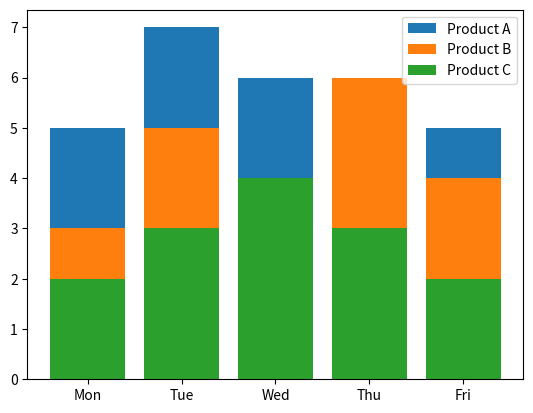
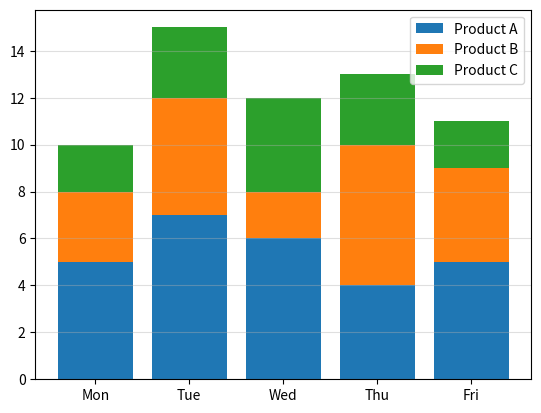
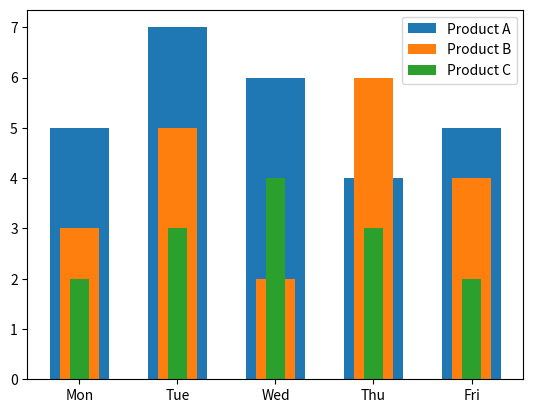
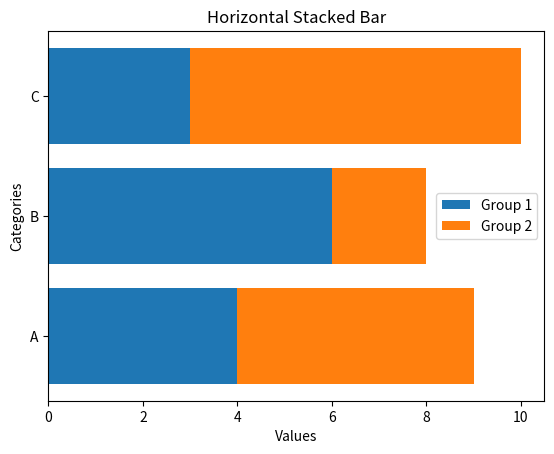
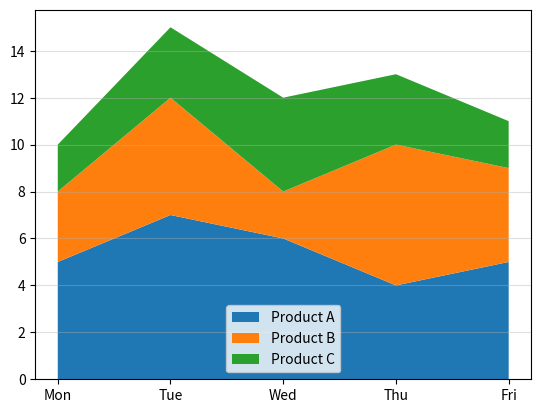
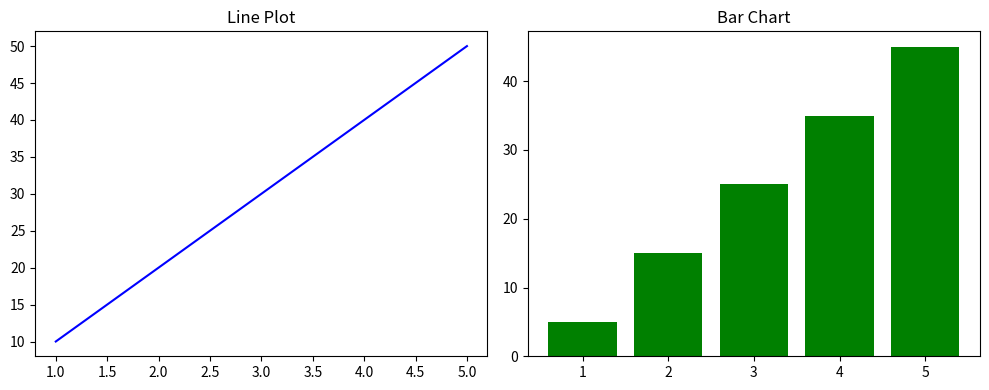
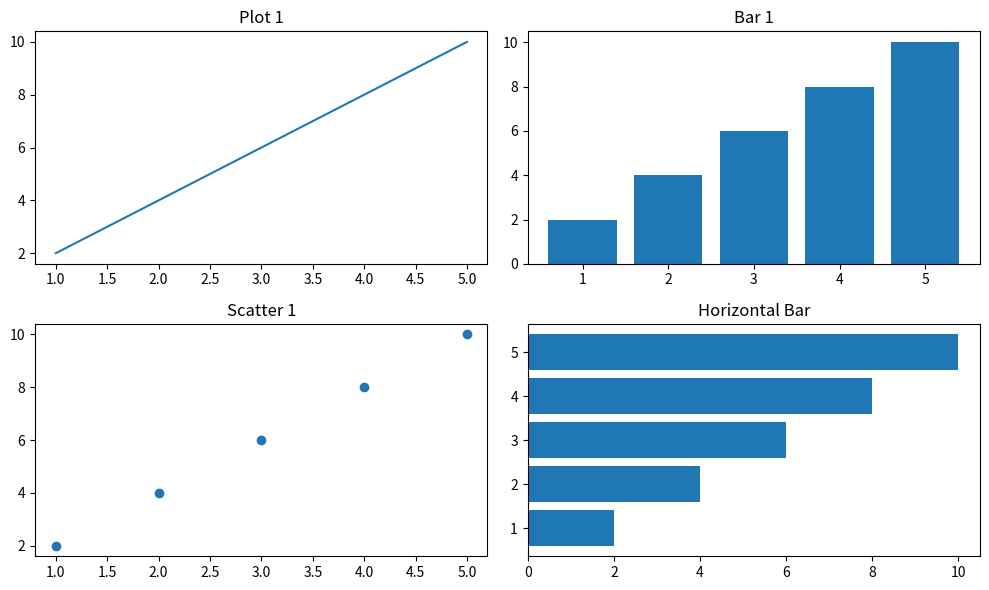
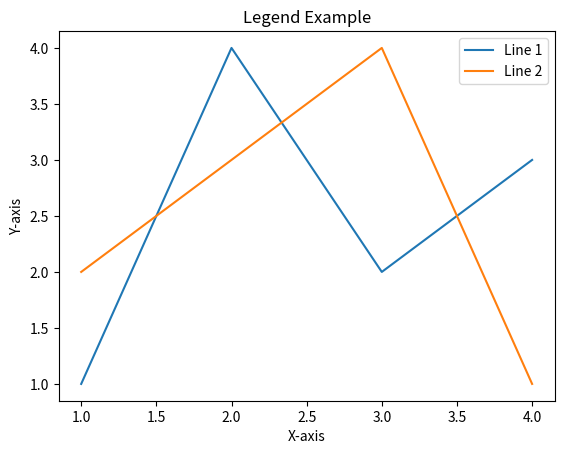
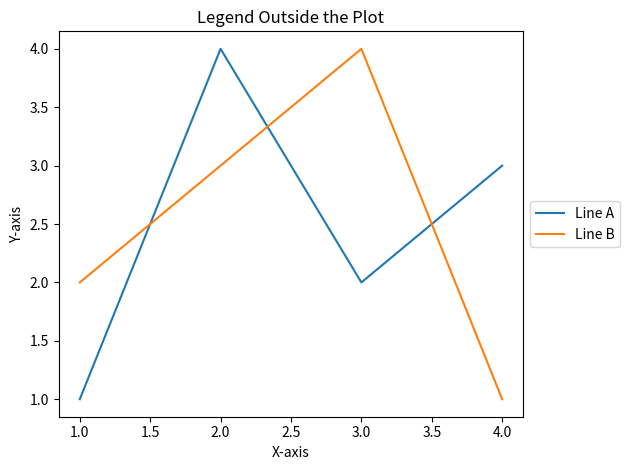
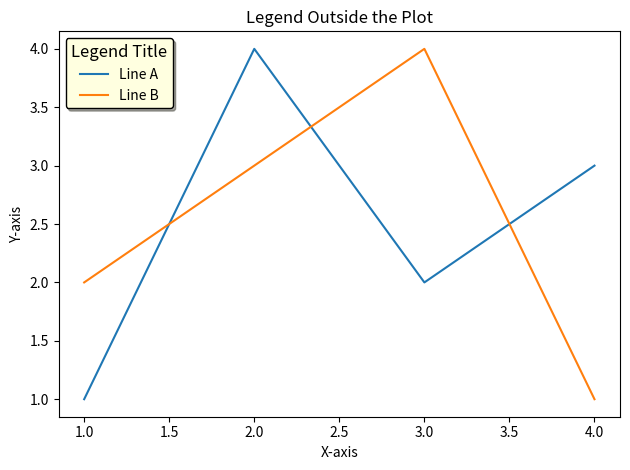
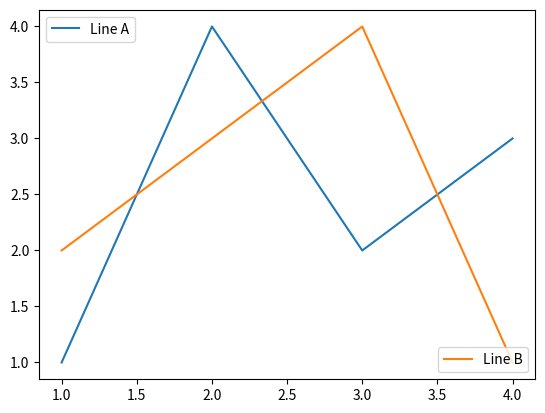

The script that saved these images, in order:
import matplotlib.pyplot as plt

days = ['Mon', 'Tue', 'Wed', 'Thu', 'Fri']
product_A = [5, 7, 6, 4, 5]
product_B = [3, 5, 2, 6, 4]
product_C = [2, 3, 4, 3, 2]

plt.bar(days, product_A, label='Product A')
plt.bar(days, product_B, label='Product B')
plt.bar(days, product_C, label='Product C')

plt.legend()

plt.show()

# Research this cell

plt.bar(days, product_A, label='Product A')
plt.bar(days, product_B, label='Product B', bottom=product_A) 

position_c = [i1+i2 for i1, i2 in zip(product_A, product_B)]

plt.bar(days, product_C, label='Product C', bottom=position_c) 

plt.legend(loc="best")
plt.grid(axis='y', alpha=0.4)

plt.show()

plt.bar(days, product_A, label='Product A', width=0.6)
plt.bar(days, product_B, label='Product B', width=0.4)
plt.bar(days, product_C, label='Product C', width=0.2)

plt.legend(loc="best")

plt.show()

# Horizontal Stacked Bar Chart
categories = ['A', 'B', 'C']
group1 = [4, 6, 3]
group2 = [5, 2, 7]

plt.barh(categories, group1, label='Group 1')
plt.barh(categories, group2, left=group1, label='Group 2')

plt.title('Horizontal Stacked Bar')
plt.xlabel('Values')
plt.ylabel('Categories')
plt.legend()
plt.show()

# Stacked Area Chart (Multiple Line Plots with Fill => Stacked Area Chart)

plt.stackplot(
    days, 
    product_A, 
    product_B, 
    product_C, 
    labels=['Product A', 'Product B', 'Product C']
    )

plt.legend()
plt.grid(axis='y', alpha=0.4)

plt.show()

# Syntax
# ------
# fig, axs = plt.subplots(nrows, ncols)

x = [1, 2, 3, 4, 5]
y1 = [10, 20, 30, 40, 50]
y2 = [5, 15, 25, 35, 45]

fig, axs = plt.subplots(1, 2, figsize=(10, 4))

axs[0].plot(x, y1, color='blue')
axs[0].set_title("Line Plot")

axs[1].bar(x, y2, color='green')
axs[1].set_title("Bar Chart")

plt.tight_layout()
plt.show()

x = [1, 2, 3, 4, 5]
y = [2, 4, 6, 8, 10]

fig, axs = plt.subplots(2, 2, figsize=(10, 6))

axs[0, 0].plot(x, y)
axs[0, 0].set_title("Plot 1")

axs[0, 1].bar(x, y)
axs[0, 1].set_title("Bar 1")

axs[1, 0].scatter(x, y)
axs[1, 0].set_title("Scatter 1")

axs[1, 1].barh(x, y)
axs[1, 1].set_title("Horizontal Bar")

plt.tight_layout()
plt.show()

import matplotlib.pyplot as plt

x = [1, 2, 3, 4]
y1 = [1, 4, 2, 3]
y2 = [2, 3, 4, 1]

plt.plot(x, y1, label='Line 1')
plt.plot(x, y2, label='Line 2')

plt.title('Legend Example')
plt.xlabel('X-axis')
plt.ylabel('Y-axis')

# plt.legend()  # Show legend
plt.legend(loc='lower right')       # Position
plt.legend(fontsize=12)             # Font size
plt.legend(title='Lines')           # Title for the legend box
plt.legend(frameon=True)           # Remove box/frame
plt.show()

# Place Legend Outside the Plot

x = [1, 2, 3, 4]
y1 = [1, 4, 2, 3]
y2 = [2, 3, 4, 1]

plt.plot(x, y1, label='Line A')
plt.plot(x, y2, label='Line B')

plt.title('Legend Outside the Plot')
plt.xlabel('X-axis')
plt.ylabel('Y-axis')

# Place legend outside
plt.legend(loc='center left', bbox_to_anchor=(1, 0.5))
plt.tight_layout()  # Adjust plot to not clip the legend

plt.show()


# Add Styling: Shadow, Title, Frame, Font Size

plt.plot(x, y1, label='Line A')
plt.plot(x, y2, label='Line B')

plt.title('Legend Outside the Plot')
plt.xlabel('X-axis')
plt.ylabel('Y-axis')

plt.legend(
    loc='upper left',
    title='Legend Title',
    fontsize='medium',
    title_fontsize='large',
    shadow=True,
    frameon=True,
    facecolor='lightyellow',
    edgecolor='black'
)

plt.tight_layout() 

plt.show()


# Multiple Legends
line1, = plt.plot(x, y1, label='Line A')
line2, = plt.plot(x, y2, label='Line B')

first_legend = plt.legend(handles=[line1], loc='upper left')
plt.gca().add_artist(first_legend)              # Add the first legend manually
plt.legend(handles=[line2], loc='lower right')  # Second legend
